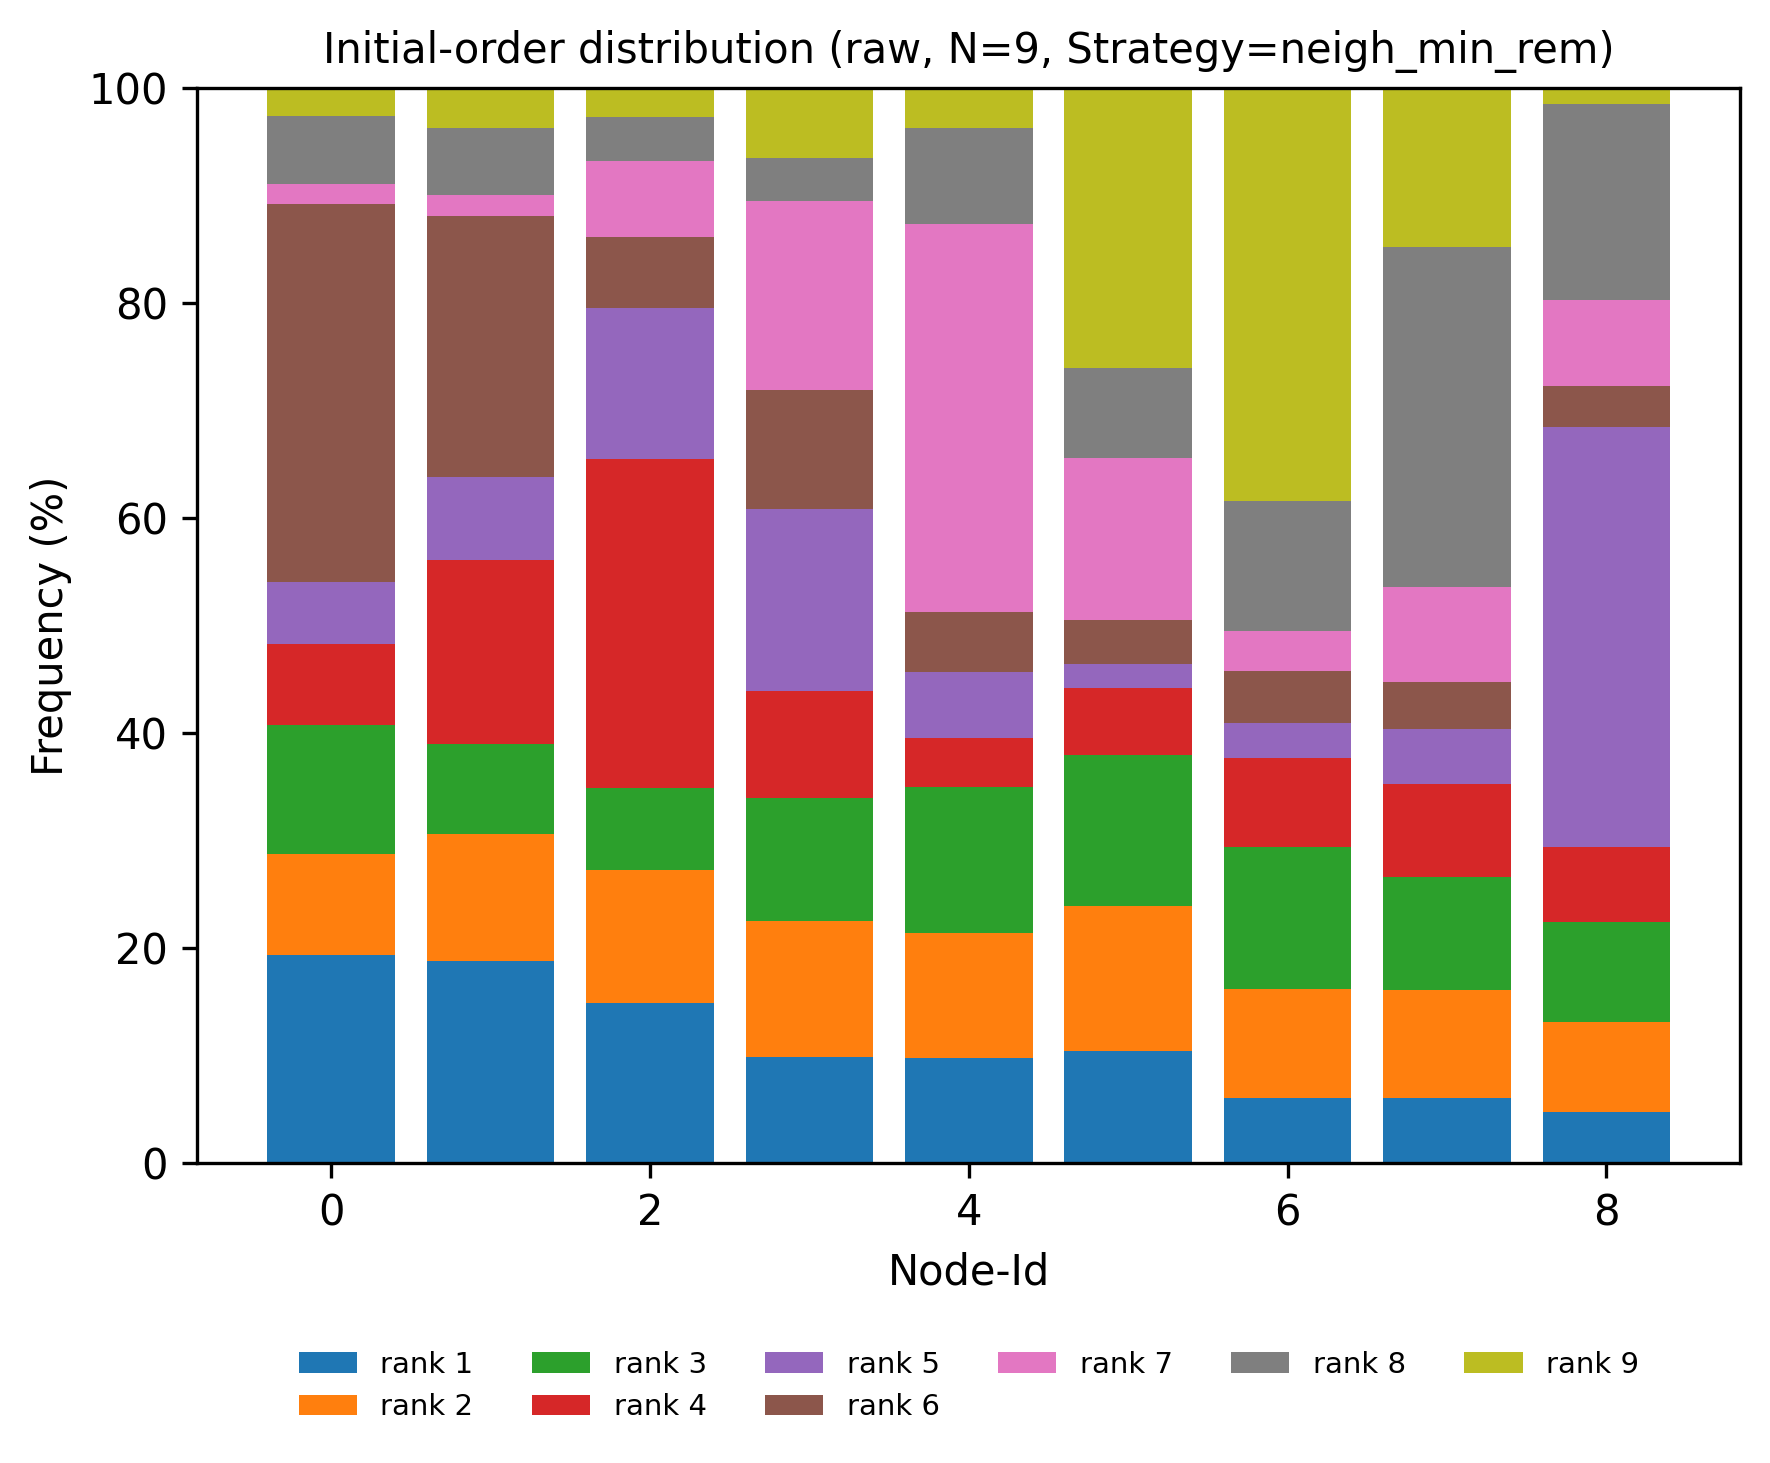

Values plotted in this chart, from the file beside it:
node, rank, count, ratio
0, 1, 487, 0.1932
0, 2, 237, 0.09401
0, 3, 304, 0.1206
0, 4, 190, 0.07537
0, 5, 145, 0.05752
0, 6, 887, 0.3518
0, 7, 46, 0.01825
0, 8, 160, 0.06347
0, 9, 65, 0.02578
1, 1, 475, 0.1884
1, 2, 298, 0.1182
1, 3, 210, 0.0833
1, 4, 431, 0.171
1, 5, 194, 0.07695
1, 6, 613, 0.2432
1, 7, 48, 0.01904
1, 8, 159, 0.06307
1, 9, 93, 0.03689
2, 1, 375, 0.1488
2, 2, 313, 0.1242
2, 3, 192, 0.07616
2, 4, 772, 0.3062
2, 5, 353, 0.14
2, 6, 166, 0.06585
2, 7, 178, 0.07061
2, 8, 103, 0.04086
2, 9, 69, 0.02737
3, 1, 248, 0.09837
3, 2, 320, 0.1269
3, 3, 289, 0.1146
3, 4, 249, 0.09877
3, 5, 427, 0.1694
3, 6, 280, 0.1111
3, 7, 442, 0.1753
3, 8, 101, 0.04006
3, 9, 165, 0.06545
4, 1, 246, 0.09758
4, 2, 293, 0.1162
4, 3, 342, 0.1357
4, 4, 117, 0.04641
4, 5, 153, 0.06069
4, 6, 141, 0.05593
4, 7, 911, 0.3614
4, 8, 225, 0.08925
4, 9, 93, 0.03689
5, 1, 263, 0.1043
5, 2, 341, 0.1353
5, 3, 352, 0.1396
5, 4, 159, 0.06307
5, 5, 55, 0.02182
5, 6, 104, 0.04125
5, 7, 379, 0.1503
5, 8, 212, 0.08409
5, 9, 656, 0.2602
6, 1, 153, 0.06069
6, 2, 255, 0.1012
6, 3, 334, 0.1325
6, 4, 207, 0.08211
6, 5, 82, 0.03253
6, 6, 124, 0.04919
... 21 more rows
